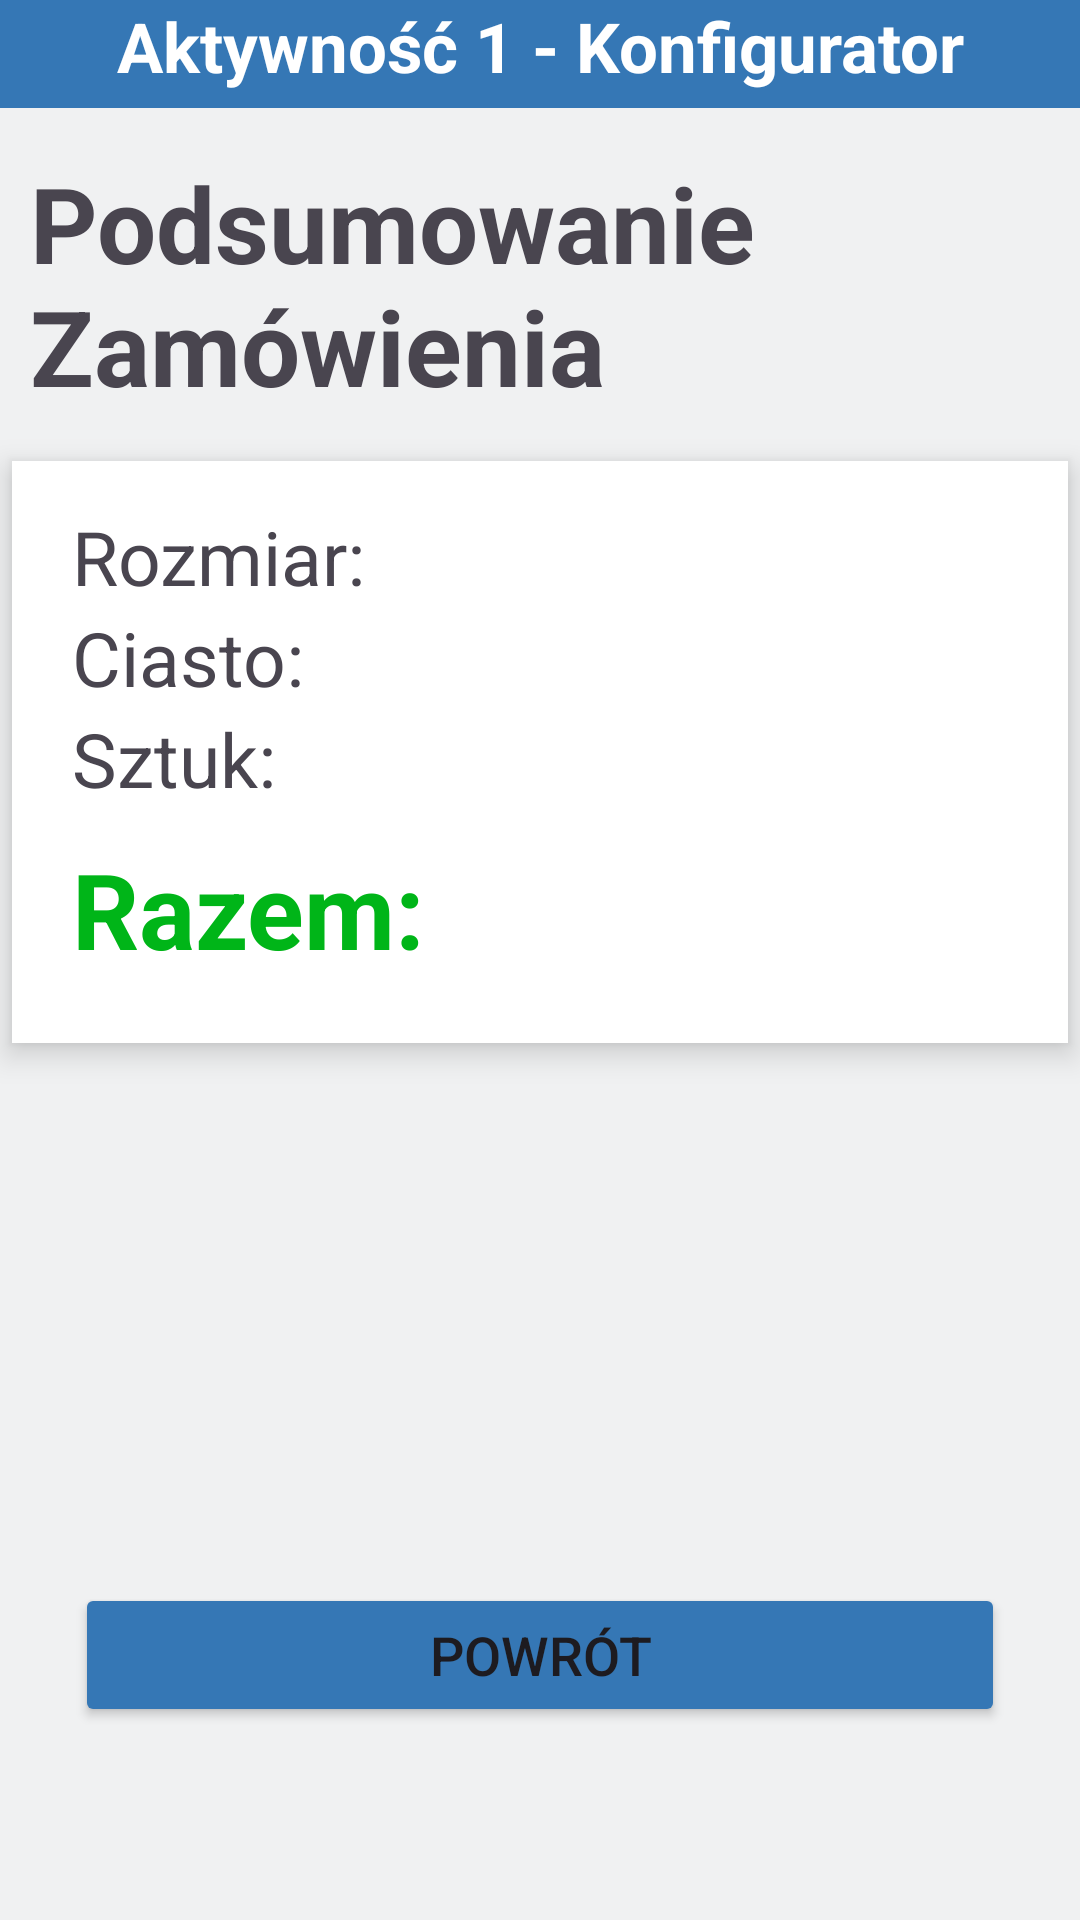

Reconstruct the res/layout file that produces this screen, plus the resources it refers to.
<!-- AndroidManifest.xml: application theme Theme.AplikacjaPizzeria -->
<!-- res/layout/activity_podsumowanie_zamowienia.xml -->
<?xml version="1.0" encoding="utf-8"?>
<androidx.constraintlayout.widget.ConstraintLayout xmlns:android="http://schemas.android.com/apk/res/android"
    xmlns:app="http://schemas.android.com/apk/res-auto"
    xmlns:tools="http://schemas.android.com/tools"
    android:id="@+id/main"
    android:background="#f0f1f2"
    android:layout_width="match_parent"
    android:layout_height="match_parent"
    tools:context=".PodsumowanieZamowienia">


    <LinearLayout
        android:background="#f0f1f2"
        android:layout_width="match_parent"
        android:layout_height="match_parent"
        android:orientation="vertical"
        tools:layout_editor_absoluteX="1dp"
        tools:layout_editor_absoluteY="1dp">

        <LinearLayout
            android:layout_width="match_parent"
            android:layout_height="36dp"
            android:background="#3577b5"
            android:orientation="vertical">

            <TextView
                android:id="@+id/nazwa"
                android:layout_width="match_parent"
                android:layout_height="wrap_content"
                android:layout_gravity="center"
                android:gravity="center"
                android:text="Aktywność 1 - Konfigurator"
                android:textAlignment="center"
                android:textColor="@color/white"
                android:textSize="23sp"
                android:textStyle="bold" />


        </LinearLayout>

        <LinearLayout
            android:background="#f0f1f2"
            android:layout_width="match_parent"
            android:layout_height="match_parent"
            android:orientation="vertical"
            android:layout_gravity="center">

            <TextView
                android:id="@+id/naglowek"
                android:layout_width="match_parent"
                android:layout_height="wrap_content"
                android:text="Podsumowanie Zamówienia"
                android:textStyle="bold"
                android:textSize="35sp"
                android:layout_marginLeft="10sp"
                android:layout_marginTop="15sp"/>

            <LinearLayout
                android:layout_width="352dp"
                android:elevation="6dp"
                android:layout_marginTop="15sp"
                android:layout_height="194dp"
                android:layout_gravity="center"
                android:background="@color/white"
                android:outlineAmbientShadowColor="@color/black"
                android:outlineSpotShadowColor="@color/black"
                android:orientation="vertical">

                <RadioGroup
                    android:layout_width="match_parent"
                    android:layout_height="182dp"
                    android:layout_marginLeft="10sp">

                    <TextView
                        android:id="@+id/rozmiarpizzy"
                        android:layout_width="match_parent"
                        android:layout_height="wrap_content"
                        android:text="Rozmiar: "
                        android:layout_marginStart="10sp"
                        android:textSize="25sp"
                        android:layout_marginTop="15sp"/>

                    <TextView
                        android:id="@+id/ciastopizzy"
                        android:layout_width="match_parent"
                        android:layout_height="wrap_content"
                        android:text="Ciasto: "
                        android:layout_marginStart="10sp"
                        android:textSize="25sp"/>


                    <TextView
                        android:id="@+id/sztutuki"
                        android:layout_width="match_parent"
                        android:layout_height="wrap_content"
                        android:text="Sztuk: "
                        android:layout_marginStart="10sp"
                        android:textSize="25sp" />

                    <TextView
                        android:id="@+id/wynik"
                        android:layout_width="match_parent"
                        android:layout_height="wrap_content"
                        android:text="Razem: "
                        android:textSize="35sp"
                        android:textStyle="bold"
                        android:layout_margin="10sp"
                        android:textColor="#00b518"/>

                </RadioGroup>
            </LinearLayout>

            <Button
                android:id="@+id/powrot"
                android:layout_width="match_parent"
                android:layout_height="wrap_content"
                android:text="POWRÓT"
                android:textSize="18sp"
                android:layout_gravity="center"
                android:layout_marginLeft="25sp"
                android:backgroundTint="#3577b5"
                android:layout_marginTop="180sp"
                android:layout_marginRight="25sp"/>

        </LinearLayout>
    </LinearLayout>

</androidx.constraintlayout.widget.ConstraintLayout>
<!-- resources referenced by this layout -->
<resources>
  <style name="Theme.AplikacjaPizzeria" parent="Base.Theme.AplikacjaPizzeria" />
  <style name="Base.Theme.AplikacjaPizzeria" parent="Theme.Material3.DayNight.NoActionBar">
          
          
      </style>
  <!-- not gathered from this repository: default colours our renderer supplied (Android Studio template values) -->
  <color name="black">#FF000000</color>
  <color name="white">#FFFFFFFF</color>
</resources>
